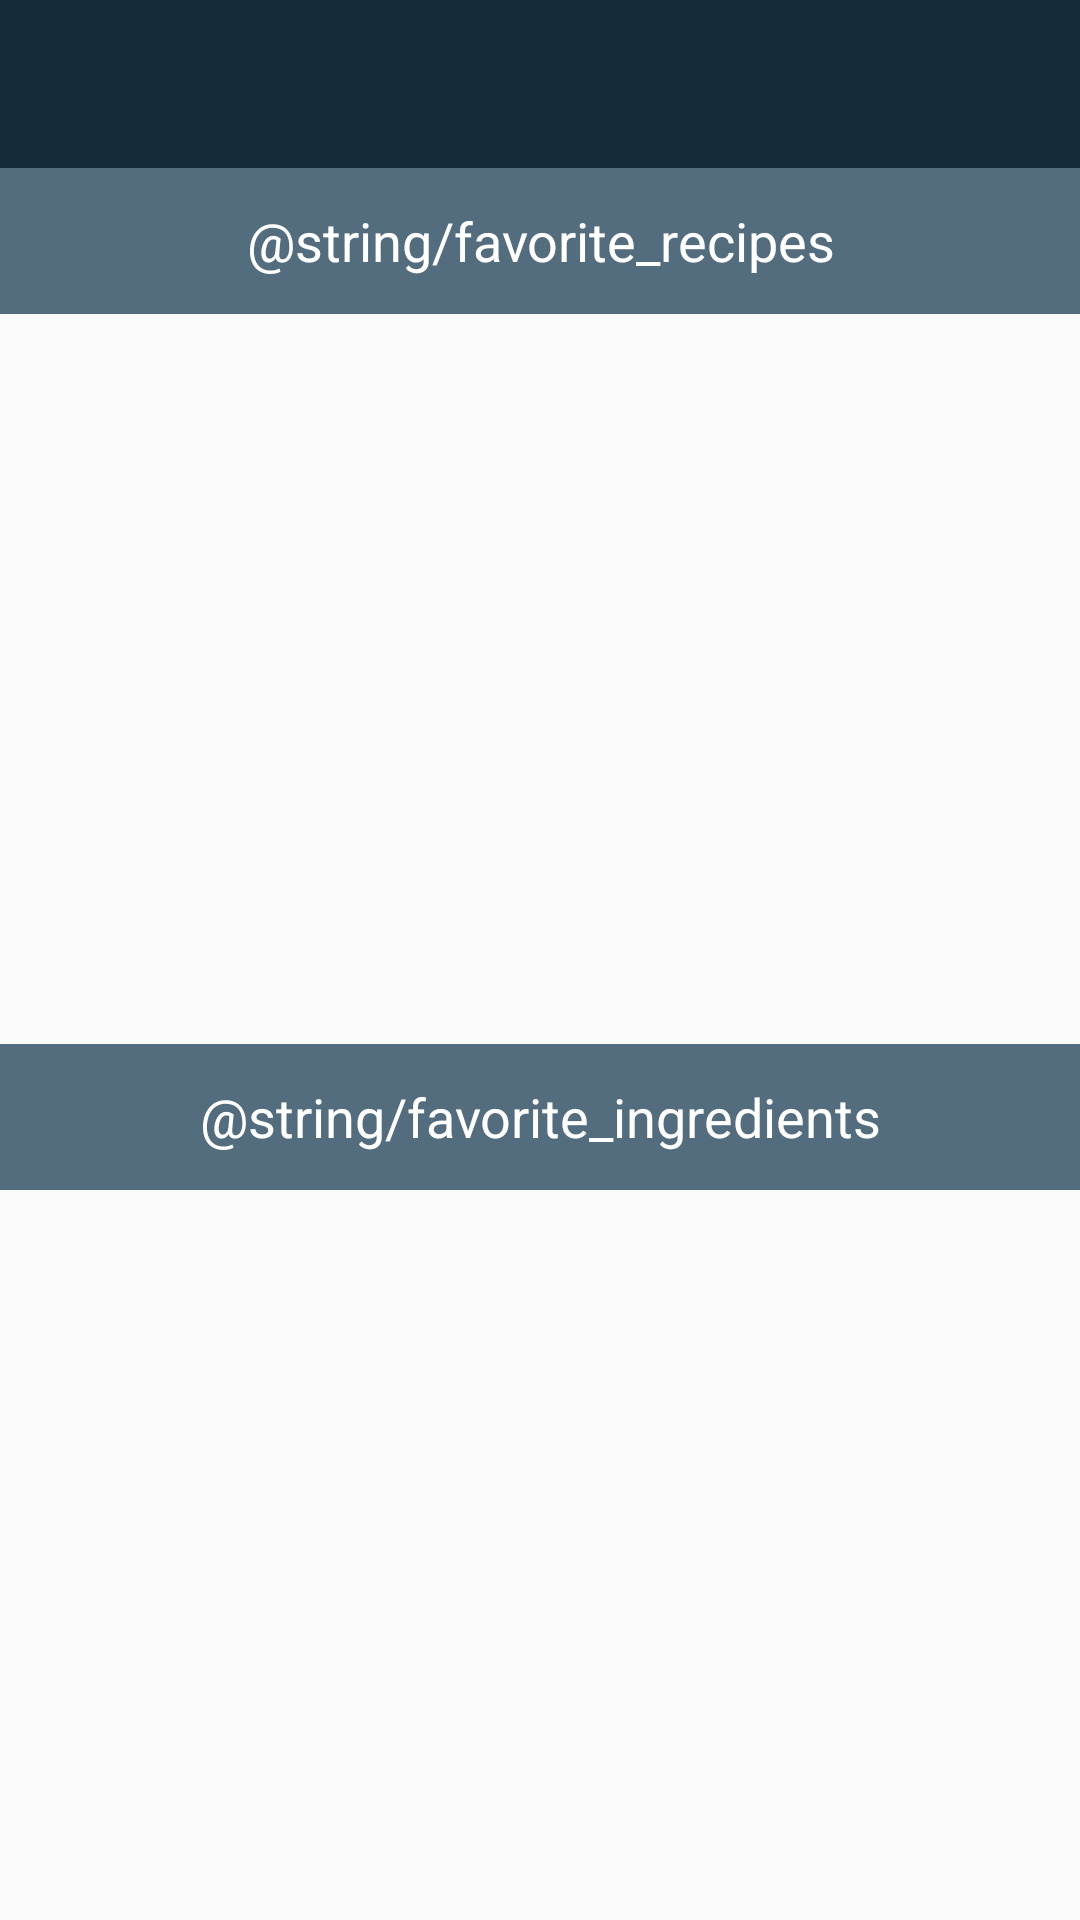

Android layout source for this screen:
<!-- AndroidManifest.xml: application theme Theme.AppCompat.Light.NoActionBar -->
<!-- res/layout/activity_favorites.xml -->
<?xml version="1.0" encoding="utf-8"?>
<RelativeLayout xmlns:android="http://schemas.android.com/apk/res/android"
    android:layout_width="match_parent"
    android:layout_height="match_parent">

    <android.support.v7.widget.Toolbar
        android:id="@+id/toolbar"
        android:layout_width="match_parent"
        android:layout_height="?attr/actionBarSize"
        android:background="@color/colorPrimary"
        android:theme="@style/ThemeOverlay.AppCompat.Dark.ActionBar" />

    <LinearLayout
        android:layout_width="match_parent"
        android:layout_height="match_parent"
        android:orientation="vertical"
        android:layout_below="@+id/toolbar"
        android:layout_alignParentBottom="true">

        <TextView
            android:id="@+id/tv_fav_recipes"
            android:layout_width="match_parent"
            android:layout_height="0dp"
            android:layout_weight="1"
            android:background="@color/colorAccent"
            android:gravity="center"
            android:text="@string/favorite_recipes"
            android:textAlignment="center"
            android:textColor="@drawable/nav_item_color"
            android:textSize="18sp" />

        <ListView
            android:id="@+id/lv_favorite_recipes"
            android:layout_width="match_parent"
            android:layout_height="0dp"
            android:layout_weight="5"
            android:divider="@color/colorPrimary"
            android:dividerHeight="1dp" />

        <TextView
            android:id="@+id/tv_fav_ingredients"
            android:layout_width="match_parent"
            android:layout_height="0dp"
            android:text="@string/favorite_ingredients"
            android:textAlignment="center"
            android:textSize="18sp"
            android:layout_weight="1"
            android:background="@color/colorAccent"
            android:textColor="@drawable/nav_item_color"
            android:gravity="center" />

        <ListView
            android:id="@+id/lv_fav_ingredients"
            android:layout_width="match_parent"
            android:layout_height="0dp"
            android:layout_weight="5" />
    </LinearLayout>

</RelativeLayout>
<!-- resources referenced by this layout -->
<resources>
  <color name="colorAccent">#536d7f</color>
  <color name="colorPrimary">#152b3a</color>
  <!-- drawable nav_item_color (drawable) -->
  <?xml version="1.0" encoding="utf-8"?>
  <selector xmlns:android="http://schemas.android.com/apk/res/android">
      <item android:color="@android:color/white" android:state_enabled="true" />
      <item android:color="@color/colorPrimaryDark" android:state_enabled="true" />
  </selector>
  <color name="colorPrimaryDark">#0d1a23</color>
</resources>
